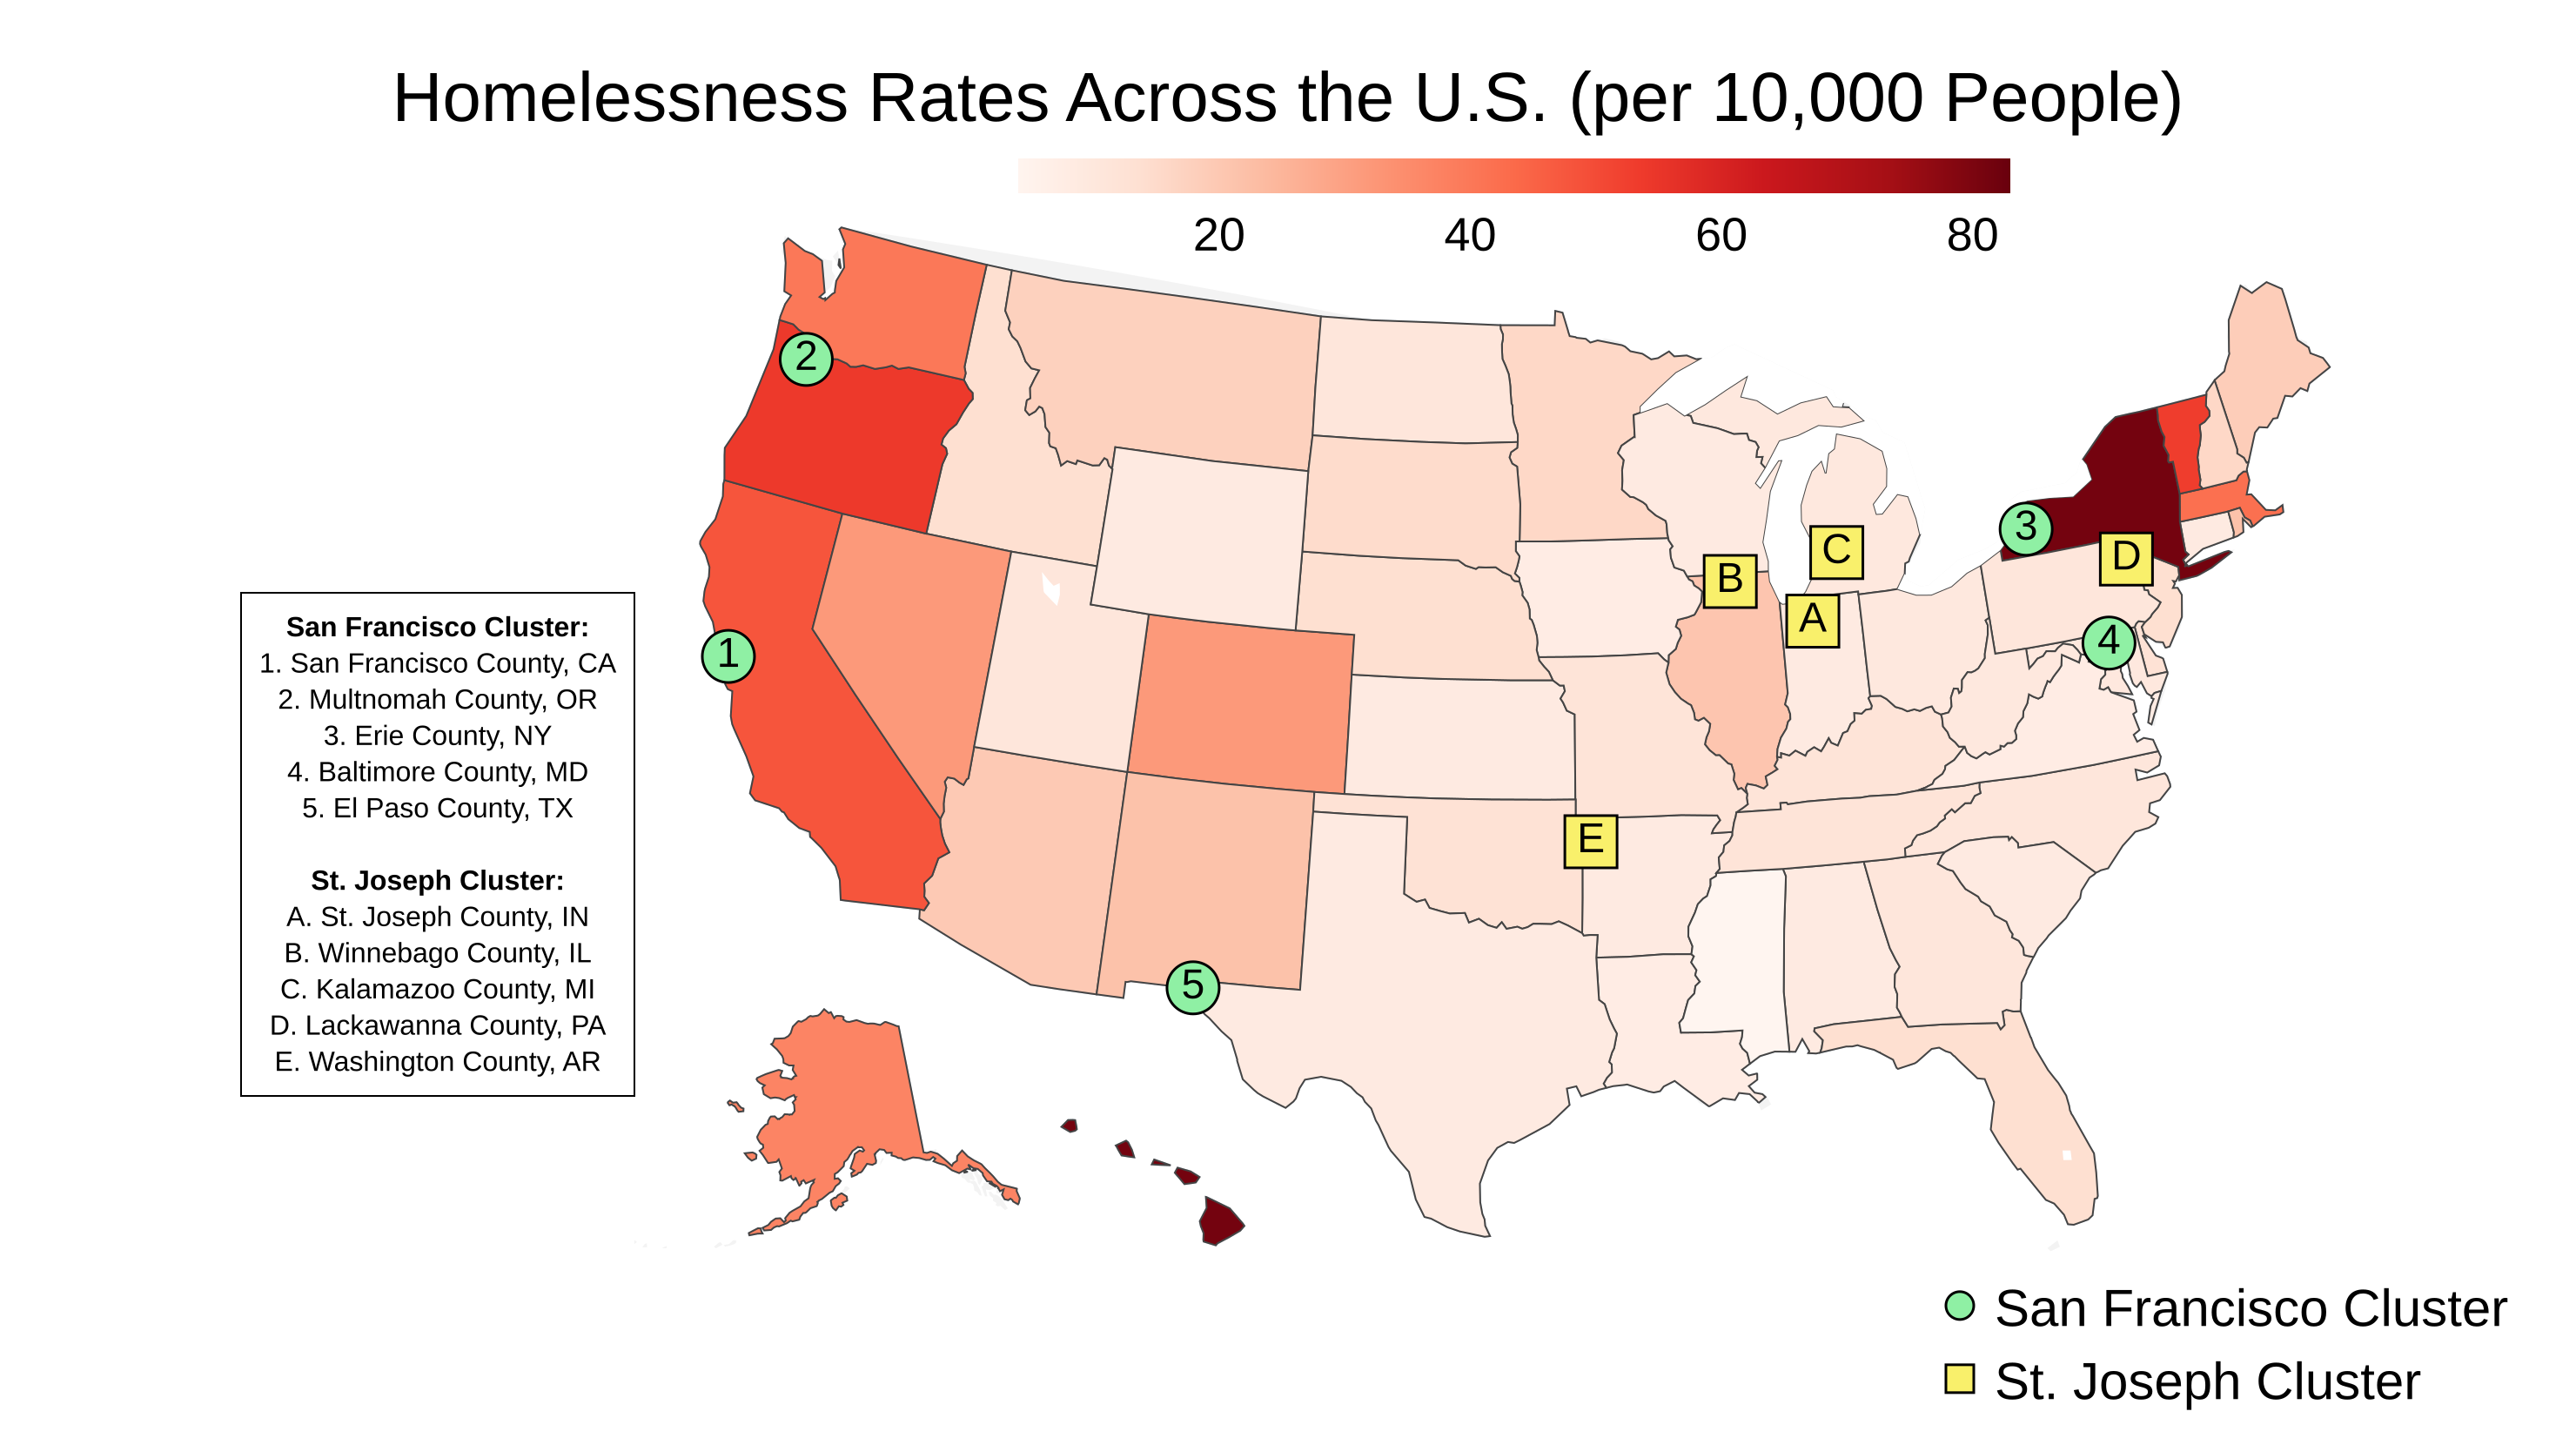

Values plotted in this chart, from the file beside it:
State, All People Experiencing Homelessness, 20…, Percent Change 2023 to 2024, Percent Change 2007 to 2024, All People Experiencing Unsheltered Home…, Percent of People Experiencing Homelessn…, All People Experiencing Sheltered Homele…, Percent of People Experiencing Homelessn…, homeless_rate, Individuals Experiencing Homelessness, 2…, People in Families with Children Experie…, Unaccompanied Youth Experiencing Homeles…, Veterans Experiencing Homelessness, 2024, Individuals Experiencing Chronic Homeles…, state_abbr, text
Alabama, 4,601, 39.30%, -15.60%, 2,698, 58.60%, 1,903, 41.40%, 9, 3,430, 1,171, 182, 291, 533, AL, 9
Alaska, 2,686, 2.80%, 63.60%, 479, 17.80%, 2,207, 82.20%, 37, 2,019, 667, 197, 106, 781, AK, 37
Arizona, 14,737, 3.50%, 0.60%, 7,291, 49.50%, 7,446, 50.50%, 20, 11,640, 3,097, 821, 994, 774, AZ, 20
Arkansas, 2,783, 6.70%, -27.50%, 1,334, 47.90%, 1,449, 52.10%, 9, 2,035, 748, 125, 226, 3,497, AR, 9
California, 187,084, 3.10%, 34.60%, 123,974, 66.30%, 63,110, 33.70%, 48, 161,445, 25,639, 9,052, 9,310, 66,548, CA, 48
Colorado, 18,715, 29.60%, 31.60%, 4,791, 25.60%, 13,924, 74.40%, 32, 10,196, 8,519, 591, 978, 4,059, CO, 32
Connecticut, 3,410, 13.10%, -23.90%, 574, 16.80%, 2,836, 83.20%, 9, 2,302, 1,108, 174, 174, 81, CT, 9
Delaware, 1,358, 9.10%, 28.00%, 238, 17.50%, 1,120, 82.50%, 13, 803, 555, 29, 89, 1,386, DE, 13
District of Columbia, 5,616, 14.10%, 5.60%, 900, 16.00%, 4,716, 84.00%, 83, 3,960, 1,656, 420, 213, 224, DC, 83
Florida, 31,362, 2.00%, -34.80%, 16,868, 53.80%, 14,494, 46.20%, 14, 23,799, 7,563, 1,367, 2,333, 6,100, FL, 14
Georgia, 12,290, 0.00%, -37.40%, 6,673, 54.30%, 5,617, 45.70%, 11, 9,562, 2,728, 578, 646, 1,633, GA, 11
Hawaii, 11,637, 87.00%, 91.70%, 4,042, 34.70%, 7,595, 65.30%, 81, 7,145, 4,492, 351, 283, 1,567, HI, 81
Idaho, 2,750, 19.70%, 57.20%, 1,374, 50.00%, 1,376, 50.00%, 14, 1,631, 1,119, 88, 209, 531, ID, 14
Illinois, 25,832, 116.20%, 66.80%, 2,664, 10.30%, 23,168, 89.70%, 21, 12,310, 13,522, 1,947, 559, 381, IL, 21
Indiana, 6,285, 4.50%, -14.60%, 1,477, 23.50%, 4,808, 76.50%, 9, 4,584, 1,701, 273, 422, 1,884, IN, 9
Iowa, 2,631, -0.80%, -3.80%, 464, 17.60%, 2,167, 82.40%, 8, 1,903, 728, 137, 135, 598, IA, 8
Kansas, 2,793, 6.00%, 32.30%, 904, 32.40%, 1,889, 67.60%, 9, 2,109, 684, 156, 211, 764, KS, 9
Kentucky, 5,231, 9.80%, -35.10%, 1,716, 32.80%, 3,515, 67.20%, 12, 4,105, 1,126, 290, 391, 987, KY, 12
Louisiana, 3,469, 9.50%, -36.90%, 1,558, 44.90%, 1,911, 55.10%, 8, 2,861, 608, 205, 223, 446, LA, 8
Maine, 2,702, -36.50%, 2.40%, 273, 10.10%, 2,429, 89.90%, 19, 1,548, 1,154, 181, 115, 1,984, ME, 19
Maryland, 6,069, 3.50%, -37.00%, 1,036, 17.10%, 5,033, 82.90%, 10, 4,126, 1,943, 254, 312, 789, MD, 10
Massachusetts, 29,360, 53.40%, 94.10%, 1,635, 5.60%, 27,725, 94.40%, 42, 6,966, 22,394, 564, 550, 459, MA, 42
Michigan, 9,739, 8.20%, -65.60%, 1,623, 16.70%, 8,116, 83.30%, 10, 5,882, 3,857, 565, 456, 976, MI, 10
Minnesota, 9,201, 9.60%, 25.60%, 2,084, 22.60%, 7,117, 77.40%, 16, 5,013, 4,188, 782, 299, 1,707, MN, 16
Mississippi, 1,041, 6.00%, -24.40%, 486, 46.70%, 555, 53.30%, 4, 874, 167, 44, 40, 1,534, MS, 4
Missouri, 7,312, 9.00%, 17.00%, 2,384, 32.60%, 4,928, 67.40%, 12, 5,162, 2,150, 501, 513, 84, MO, 12
Montana, 2,008, -7.80%, 74.60%, 576, 28.70%, 1,432, 71.30%, 18, 1,466, 542, 122, 168, 423, MT, 18
Nebraska, 2,720, 10.50%, -23.00%, 301, 11.10%, 2,419, 88.90%, 14, 2,020, 700, 154, 129, 1,824, NE, 14
Nevada, 10,106, 16.60%, 16.90%, 4,914, 48.60%, 5,192, 51.40%, 32, 8,404, 1,702, 545, 644, 102, NV, 32
New Hampshire, 2,245, -8.00%, -0.10%, 579, 25.80%, 1,666, 74.20%, 16, 1,516, 729, 118, 128, 645, NH, 16
New Jersey, 12,762, 24.30%, -26.30%, 1,767, 13.80%, 10,995, 86.20%, 14, 8,194, 4,568, 515, 521, 575, NJ, 14
New Mexico, 4,631, 20.50%, 53.60%, 2,242, 48.40%, 2,389, 51.60%, 22, 3,744, 887, 207, 298, 1,846, NM, 22
New York, 158,019, 53.10%, 152.40%, 5,638, 3.60%, 152,381, 96.40%, 81, 62,562, 95,457, 7,671, 1,180, 1,700, NY, 81
North Carolina, 11,626, 19.20%, -1.50%, 4,523, 38.90%, 7,103, 61.10%, 11, 8,396, 3,230, 524, 688, 3,093, NC, 11
North Dakota, 865, 10.30%, 36.00%, 190, 22.00%, 675, 78.00%, 11, 646, 219, 83, 44, 5,077, ND, 11
Ohio, 11,759, 3.30%, 4.40%, 2,379, 20.20%, 9,380, 79.80%, 10, 8,402, 3,357, 815, 589, 1,429, OH, 10
Oklahoma, 5,467, 17.60%, 29.50%, 2,216, 40.50%, 3,251, 59.50%, 13, 4,407, 1,060, 450, 304, 1,344, OK, 13
Oregon, 22,875, 13.60%, 30.00%, 14,191, 62.00%, 8,684, 38.00%, 54, 18,923, 3,952, 1,315, 1,407, 7,707, OR, 54
Pennsylvania, 14,088, 12.20%, -13.10%, 2,635, 18.70%, 11,453, 81.30%, 11, 9,524, 4,564, 690, 719, 2,140, PA, 11
Rhode Island, 2,442, 34.90%, 78.00%, 534, 21.90%, 1,908, 78.10%, 22, 1,565, 877, 73, 130, 756, RI, 22
South Carolina, 4,593, 13.30%, -18.90%, 1,846, 40.20%, 2,747, 59.80%, 9, 3,703, 890, 269, 388, 894, SC, 9
South Dakota, 1,338, 4.40%, 131.10%, 227, 17.00%, 1,111, 83.00%, 15, 1,044, 294, 147, 42, 151, SD, 15
Tennessee, 8,280, -10.10%, -26.10%, 4,348, 52.50%, 3,932, 47.50%, 12, 6,640, 1,640, 399, 570, 1,577, TN, 12
Texas, 27,987, 2.20%, -29.70%, 12,339, 44.10%, 15,648, 55.90%, 9, 21,648, 6,339, 1,355, 1,837, 5,028, TX, 9
Utah, 3,869, 4.90%, 28.50%, 1,008, 26.10%, 2,861, 73.90%, 11, 2,923, 946, 240, 121, 869, UT, 11
Vermont, 3,458, 4.90%, 234.10%, 167, 4.80%, 3,291, 95.20%, 53, 2,153, 1,305, 131, 108, 918, VT, 53
Virginia, 7,141, 5.60%, -26.70%, 1,581, 22.10%, 5,560, 77.90%, 8, 4,665, 2,476, 309, 389, 640, VA, 8
Washington, 31,554, 12.50%, 35.00%, 16,222, 51.40%, 15,332, 48.60%, 40, 24,320, 7,234, 1,723, 1,780, 11,986, WA, 40
West Virginia, 1,779, 25.60%, -26.20%, 788, 44.30%, 991, 55.70%, 10, 1,592, 187, 108, 132, 603, WV, 10
Wisconsin, 5,049, 3.90%, -10.60%, 510, 10.10%, 4,539, 89.90%, 9, 3,136, 1,913, 216, 351, 357, WI, 9
Wyoming, 501, -5.80%, -6.70%, 89, 17.80%, 412, 82.20%, 9, 399, 102, 80, 37, 94, WY, 9
